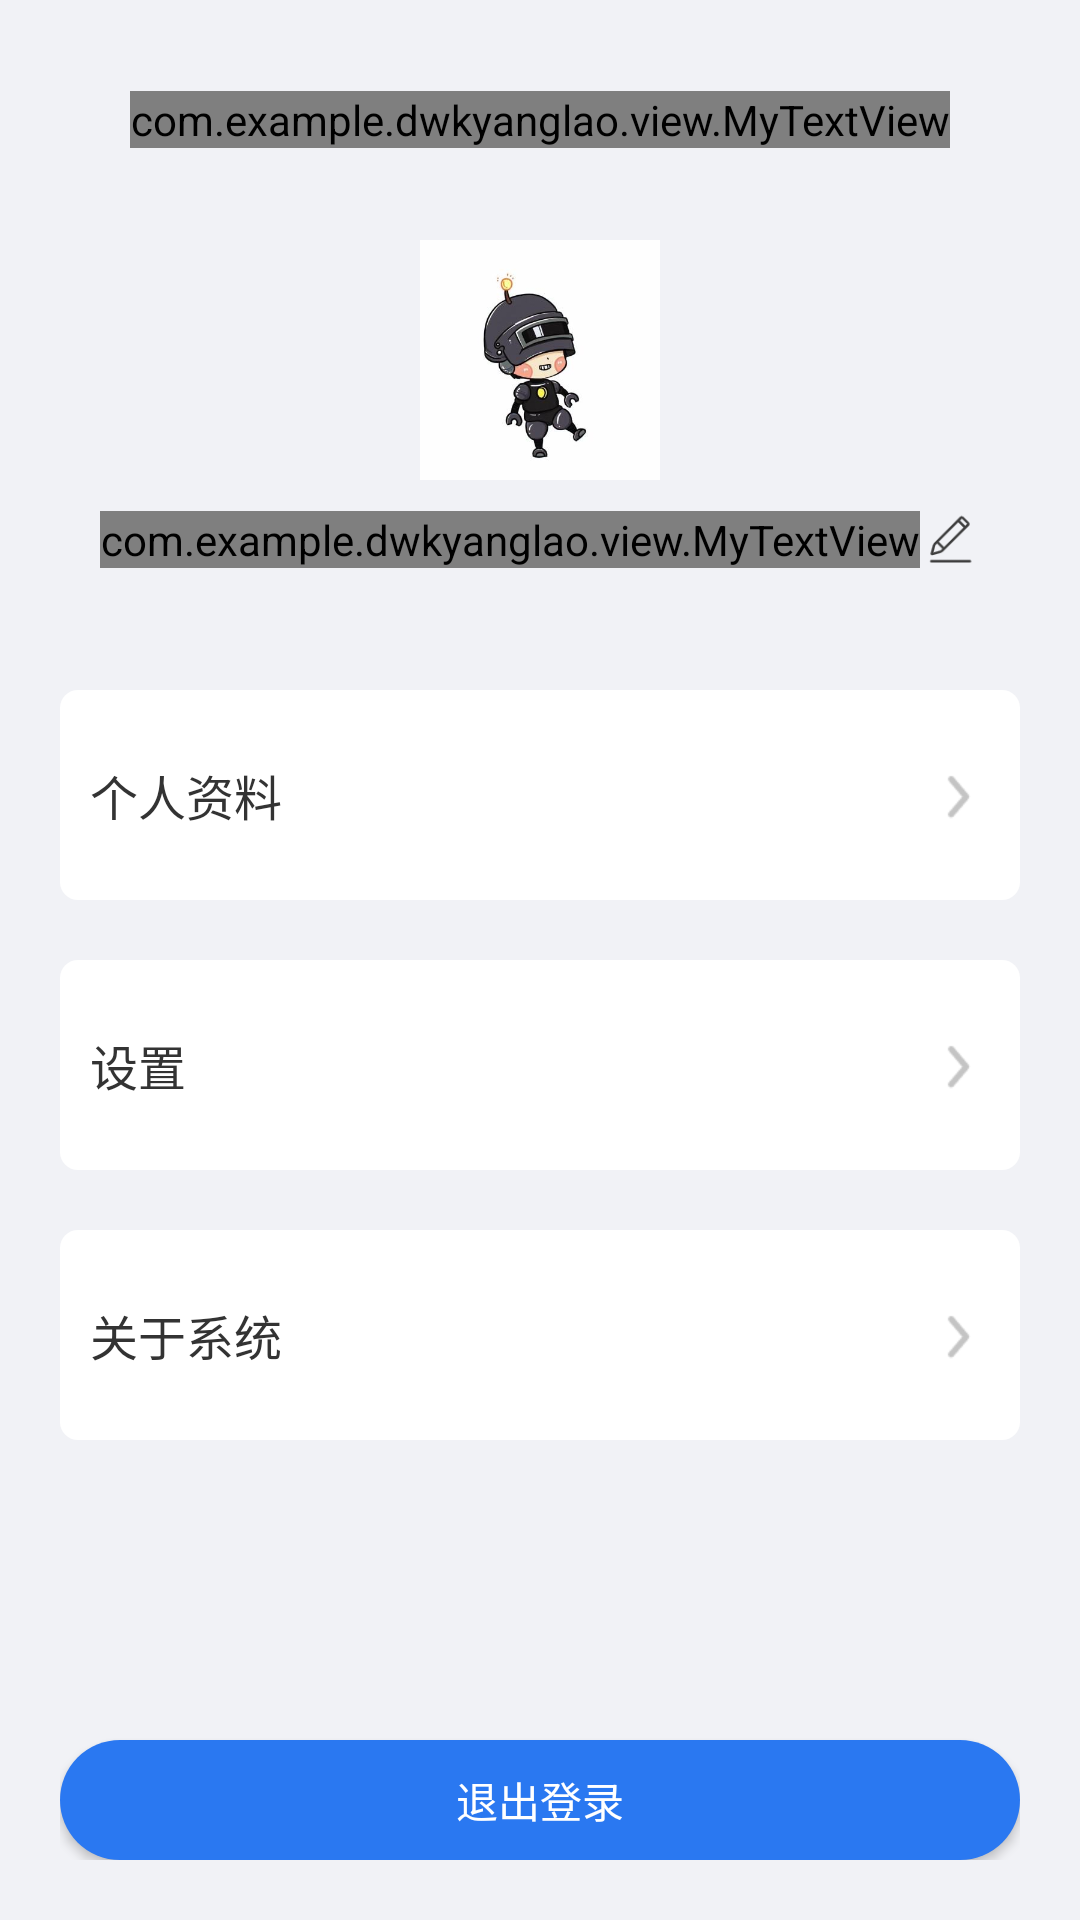

Produce the Android XML layout that renders to this screen, including the resource entries it uses.
<!-- AndroidManifest.xml: application theme AppTheme -->
<!-- res/layout/fragment_my.xml -->
<?xml version="1.0" encoding="utf-8"?>
<LinearLayout xmlns:android="http://schemas.android.com/apk/res/android"
              xmlns:fresco="http://schemas.android.com/apk/res-auto"
              android:layout_width="match_parent"
              android:layout_height="match_parent"
              android:background="@color/bg"
            android:orientation="vertical"
            android:padding="20dp"
    >

        <RelativeLayout
            android:layout_width="match_parent"
            android:layout_height="40dp"
            android:gravity="center_vertical">
            <com.example.dwkyanglao.view.MyTextView
                android:layout_width="wrap_content"
                android:layout_height="wrap_content"
                android:text="我的"
                android:layout_centerHorizontal="true"
                android:textSize="22sp"
                android:textStyle="bold"
                />
        </RelativeLayout>

        <ImageView
            android:id="@+id/id_sdv"
            android:layout_width="80dp"
            android:layout_height="80dp"
            android:layout_gravity="center_horizontal"
            android:layout_marginTop="20dp"
            android:background="@mipmap/head"
            />
        <LinearLayout
            android:layout_width="wrap_content"
            android:layout_height="wrap_content"
            android:layout_gravity="center_horizontal"
            android:gravity="center"
            android:layout_marginTop="10dp"
            android:orientation="horizontal">
            <com.example.dwkyanglao.view.MyTextView
                android:id="@+id/id_tv1"
                android:layout_width="wrap_content"
                android:layout_height="wrap_content"
                android:text="17357800093"
                android:textStyle="bold"
                android:textSize="16sp"/>
            <ImageView
                android:id="@+id/id_img_xiugai"
                android:layout_width="20dp"
                android:layout_height="20dp"
                android:src="@mipmap/xiugai"
                />
        </LinearLayout>
            <RelativeLayout
                android:id="@+id/id_layout1"
            android:layout_width="match_parent"
            android:layout_height="70dp"
            android:background="@drawable/mylayout"
            android:layout_marginTop="40dp"
            android:gravity="center_vertical"
            android:padding="10dp">
            <TextView
                android:layout_width="wrap_content"
                android:layout_height="wrap_content"
                android:text="个人资料"
                android:textSize="16sp"
                android:layout_centerVertical="true"/>
                <ImageView
                    android:layout_width="wrap_content"
                    android:layout_height="match_parent"
                    android:src="@mipmap/next"
                    android:layout_alignParentRight="true"
                    />
        </RelativeLayout>

        <RelativeLayout
            android:id="@+id/id_layout2"
            android:layout_width="match_parent"
            android:layout_height="70dp"
            android:background="@drawable/mylayout"
            android:layout_marginTop="20dp"
            android:gravity="center_vertical"
            android:padding="10dp">
            <TextView
                android:layout_width="wrap_content"
                android:layout_height="wrap_content"
                android:text="设置"
                android:textSize="16sp"
                android:layout_centerVertical="true"/>
            <ImageView
                android:layout_width="wrap_content"
                android:layout_height="match_parent"
                android:src="@mipmap/next"
                android:layout_alignParentRight="true"
                />
        </RelativeLayout>
        <RelativeLayout
            android:id="@+id/id_layout3"
            android:layout_width="match_parent"
            android:layout_height="70dp"
            android:background="@drawable/mylayout"
            android:layout_marginTop="20dp"
            android:gravity="center_vertical"
            android:padding="10dp">
            <TextView
                android:layout_width="wrap_content"
                android:layout_height="wrap_content"
                android:text="关于系统"
                android:textSize="16sp"
                android:layout_centerVertical="true"/>
            <ImageView
                android:layout_width="wrap_content"
                android:layout_height="match_parent"
                android:src="@mipmap/next"
                android:layout_alignParentRight="true"
                />
        </RelativeLayout>
        <RelativeLayout
            android:layout_width="match_parent"
            android:layout_height="match_parent">
            <Button
                android:id="@+id/id_bt1"
                android:layout_width="match_parent"
                android:layout_height="40dp"
                android:layout_alignParentBottom="true"
                android:background="@drawable/bt"
                android:text="退出登录"
                android:gravity="center"
                android:textColor="@color/bg_white"
                />

        </RelativeLayout>
</LinearLayout>
<!-- resources referenced by this layout -->
<resources>
  <color name="bg">#f1f2f6</color>
  <color name="bg_white">#ffffff</color>
  <!-- drawable bt (drawable) -->
  <?xml version="1.0" encoding="utf-8"?>
  <shape xmlns:android="http://schemas.android.com/apk/res/android">
      <corners
          android:radius="30dp"/>
      <solid
          android:color="@color/lanse"/>
  </shape>
  <!-- drawable mylayout (drawable) -->
  <?xml version="1.0" encoding="utf-8"?>
  <shape xmlns:android="http://schemas.android.com/apk/res/android">
      <corners
          android:radius="6dp"/>
      <solid
          android:color="@color/bg_white"/>
  </shape>
  <!-- mipmap head: jpg bitmap (mipmap-xhdpi, 10202 bytes) -->
  <!-- mipmap next: png bitmap (mipmap-xhdpi, 571 bytes) -->
  <!-- mipmap xiugai: png bitmap (mipmap-xhdpi, 1411 bytes) -->
  <style name="AppTheme" parent="Theme.AppCompat.Light.DarkActionBar">
      
      
      
      
          <item name="android:textColor">@color/txt_black</item>
      </style>
  <color name="lanse">#2a78f1</color>
  <color name="txt_black">#333333</color>
</resources>
